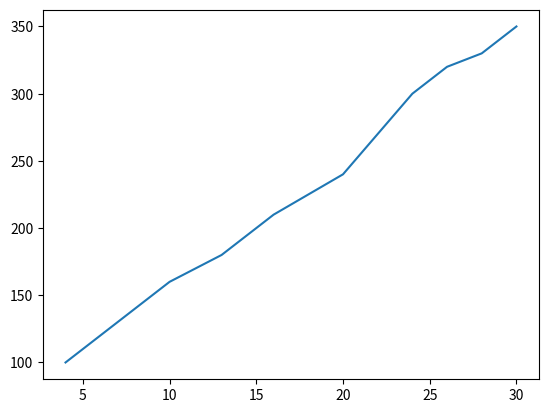

Write the Python code that produced this figure.
from matplotlib import pyplot as plt 

x = [4,6,10,13,16,20,22,24,26,28,30]
y = [100,120,160,180,210,240,270,300,320,330,350]
plt.plot(x,y)
plt.show()